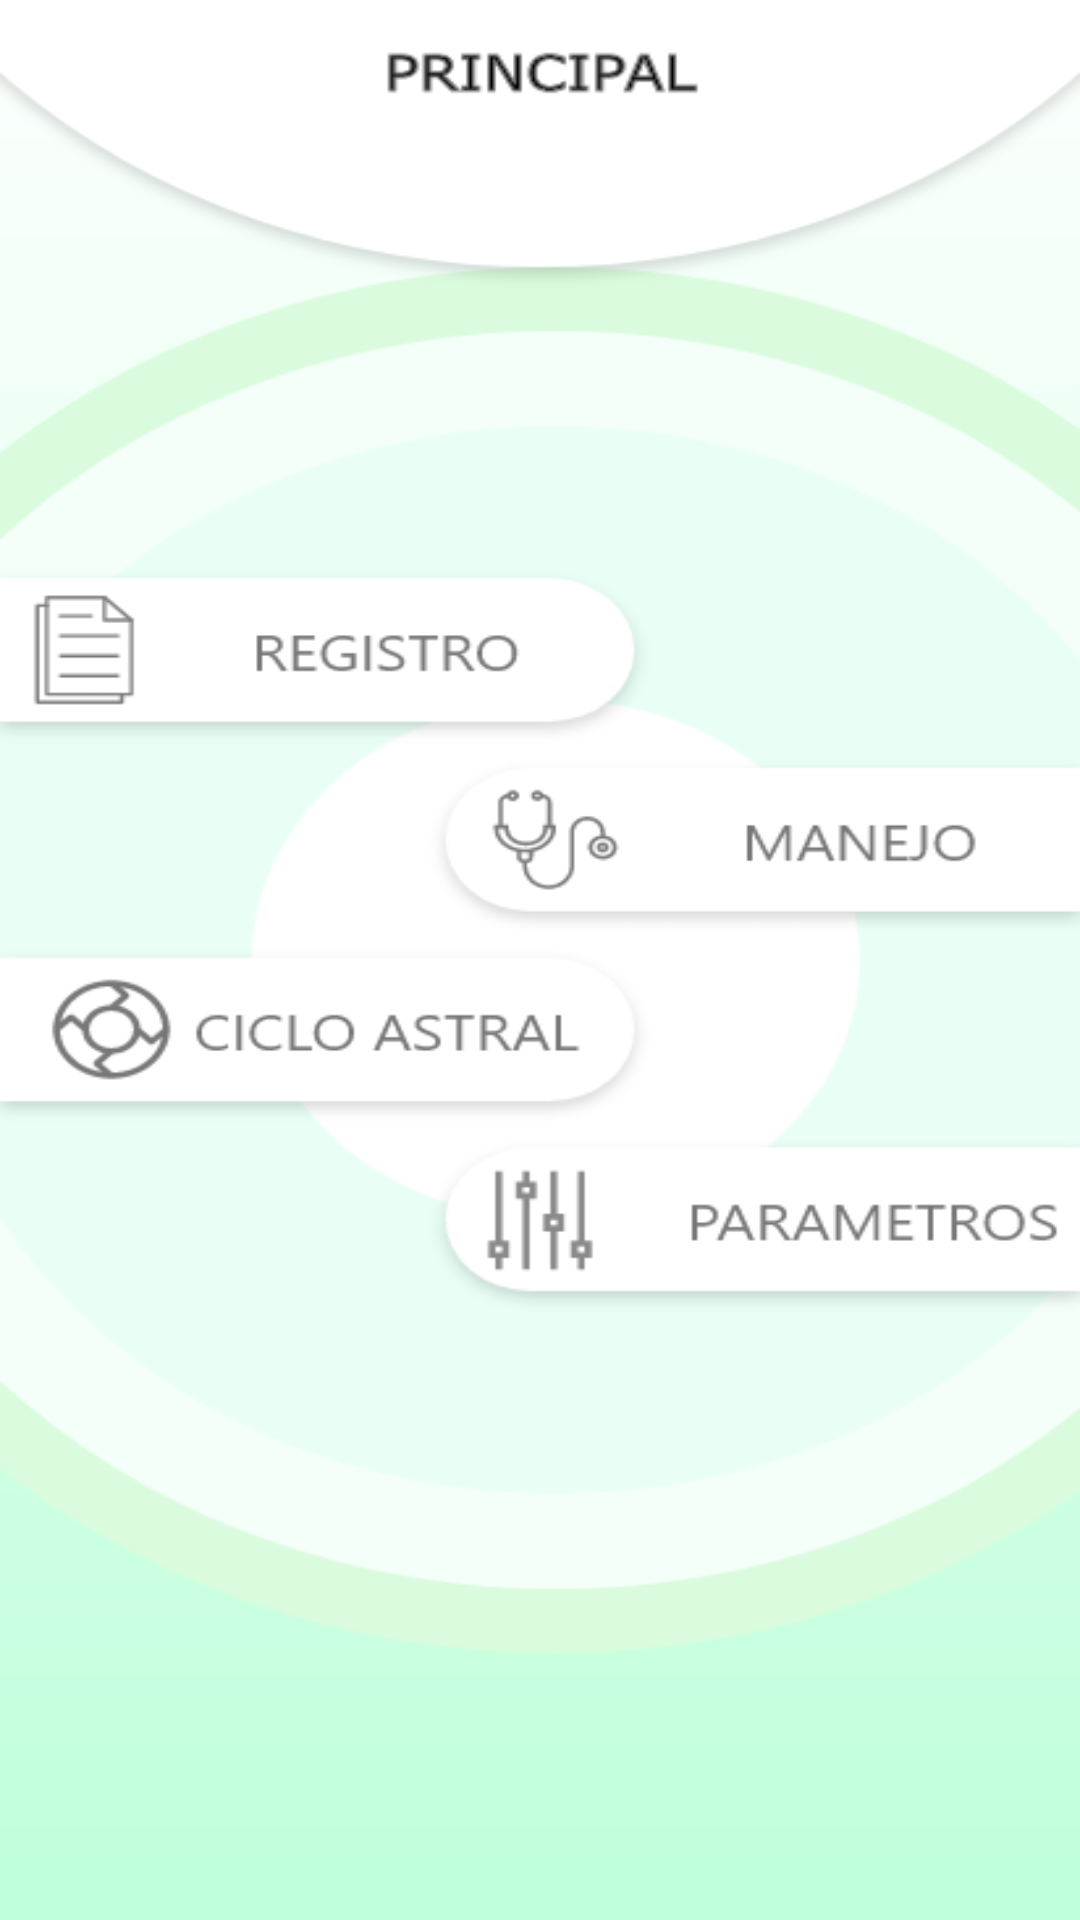

Write the Android layout XML for this screen, with the resource values it uses.
<!-- AndroidManifest.xml: activity theme Theme.Project.NoActionBar -->
<!-- res/layout/fragment_home.xml -->
<?xml version="1.0" encoding="utf-8"?>
<androidx.constraintlayout.widget.ConstraintLayout xmlns:android="http://schemas.android.com/apk/res/android"
    xmlns:app="http://schemas.android.com/apk/res-auto"
    xmlns:tools="http://schemas.android.com/tools"
    android:layout_width="match_parent"
    android:layout_height="match_parent"
    android:background="@drawable/ic_bitmap_home"
    tools:context=".views.main.ui.home.HomeFragment">

</androidx.constraintlayout.widget.ConstraintLayout>
<!-- resources referenced by this layout -->
<resources>
  <!-- drawable ic_bitmap_home: png bitmap (drawable, 43477 bytes) -->
  <style name="Theme.Project.NoActionBar">
          <item name="windowActionBar">false</item>
          <item name="windowNoTitle">true</item>
      </style>
</resources>
